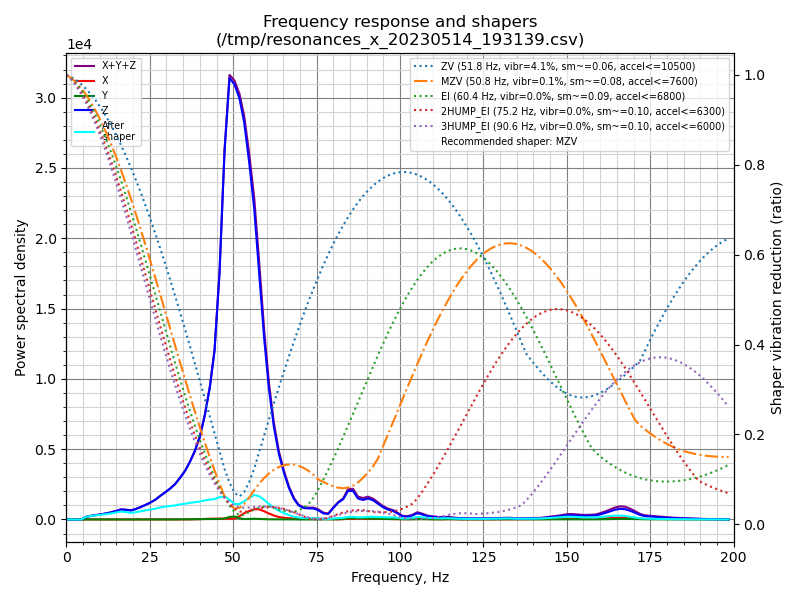

The file beside this chart, header and first rows:
freq, psd_x, psd_y, psd_z, psd_xyz
0.0, 2.205e+01, 1.032e+01, 5.647e+02, 5.971e+02
1.5, 7.159e+01, 3.594e+01, 3.387e+02, 4.462e+02
3.0, 6.967e+01, 3.643e+01, 3.995e+01, 1.461e+02
4.4, 6.287e+01, 3.564e+01, 2.681e+02, 3.666e+02
5.9, 7.919e+01, 3.777e+01, 1.101e+03, 1.218e+03
7.4, 7.009e+01, 3.013e+01, 1.901e+03, 2.001e+03
8.9, 5.266e+01, 2.940e+01, 2.778e+03, 2.860e+03
10.4, 6.307e+01, 3.051e+01, 3.833e+03, 3.927e+03
11.9, 6.741e+01, 3.565e+01, 5.139e+03, 5.242e+03
13.3, 7.584e+01, 3.469e+01, 6.680e+03, 6.790e+03
14.8, 7.638e+01, 3.549e+01, 8.862e+03, 8.974e+03
16.3, 9.947e+01, 5.470e+01, 1.160e+04, 1.175e+04
17.8, 1.080e+02, 7.952e+01, 1.233e+04, 1.252e+04
19.3, 9.816e+01, 6.746e+01, 1.243e+04, 1.260e+04
20.7, 9.102e+01, 4.510e+01, 1.528e+04, 1.542e+04
22.2, 8.730e+01, 4.174e+01, 1.957e+04, 1.970e+04
23.7, 1.003e+02, 3.985e+01, 2.458e+04, 2.472e+04
25.2, 1.040e+02, 3.982e+01, 3.044e+04, 3.059e+04
26.7, 1.173e+02, 4.364e+01, 3.775e+04, 3.791e+04
28.1, 1.358e+02, 6.256e+01, 4.711e+04, 4.730e+04
29.6, 1.493e+02, 7.999e+01, 5.721e+04, 5.744e+04
31.1, 1.445e+02, 1.102e+02, 6.850e+04, 6.875e+04
32.6, 1.343e+02, 1.712e+02, 8.236e+04, 8.266e+04
34.1, 1.386e+02, 3.069e+02, 1.016e+05, 1.021e+05
35.6, 1.655e+02, 5.172e+02, 1.238e+05, 1.244e+05
37.0, 2.757e+02, 6.602e+02, 1.514e+05, 1.523e+05
38.5, 5.780e+02, 8.272e+02, 1.875e+05, 1.889e+05
40.0, 1.061e+03, 1.135e+03, 2.349e+05, 2.371e+05
41.5, 1.785e+03, 1.340e+03, 3.079e+05, 3.110e+05
43.0, 2.358e+03, 1.233e+03, 4.048e+05, 4.084e+05
44.4, 2.598e+03, 1.567e+03, 5.329e+05, 5.371e+05
45.9, 2.486e+03, 2.458e+03, 8.063e+05, 8.112e+05
47.4, 2.980e+03, 3.193e+03, 1.242e+06, 1.249e+06
48.9, 2.572e+03, 8.809e+03, 1.538e+06, 1.549e+06
50.4, 3.080e+03, 1.071e+04, 1.562e+06, 1.576e+06
51.9, 1.250e+04, 4.606e+03, 1.556e+06, 1.573e+06
53.3, 2.408e+04, 1.708e+03, 1.507e+06, 1.532e+06
54.8, 3.313e+04, 2.136e+03, 1.393e+06, 1.428e+06
56.3, 4.135e+04, 3.048e+03, 1.246e+06, 1.290e+06
57.8, 4.176e+04, 2.312e+03, 1.013e+06, 1.057e+06
59.3, 3.462e+04, 1.313e+03, 7.621e+05, 7.980e+05
60.7, 2.583e+04, 8.569e+02, 5.662e+05, 5.929e+05
62.2, 1.749e+04, 8.966e+02, 4.094e+05, 4.278e+05
63.7, 1.127e+04, 1.047e+03, 2.966e+05, 3.090e+05
65.2, 8.007e+03, 9.483e+02, 2.181e+05, 2.271e+05
66.7, 6.147e+03, 6.709e+02, 1.501e+05, 1.569e+05
68.2, 4.792e+03, 4.095e+02, 9.953e+04, 1.047e+05
69.6, 3.278e+03, 2.239e+02, 6.996e+04, 7.346e+04
71.1, 2.856e+03, 1.789e+02, 5.795e+04, 6.099e+04
72.6, 3.586e+03, 1.952e+02, 5.752e+04, 6.130e+04
74.1, 4.244e+03, 3.296e+02, 5.792e+04, 6.250e+04
75.6, 4.644e+03, 6.669e+02, 4.853e+04, 5.384e+04
77.0, 3.915e+03, 5.797e+02, 3.340e+04, 3.789e+04
78.5, 2.566e+03, 3.649e+02, 3.067e+04, 3.360e+04
80.0, 1.570e+03, 8.960e+02, 6.587e+04, 6.833e+04
81.5, 1.040e+03, 1.652e+03, 9.808e+04, 1.008e+05
83.0, 1.863e+03, 3.477e+03, 1.203e+05, 1.257e+05
84.4, 4.144e+03, 6.938e+03, 1.710e+05, 1.821e+05
85.9, 4.852e+03, 7.992e+03, 1.750e+05, 1.879e+05
87.4, 4.775e+03, 7.278e+03, 1.305e+05, 1.425e+05
... 75 more rows
